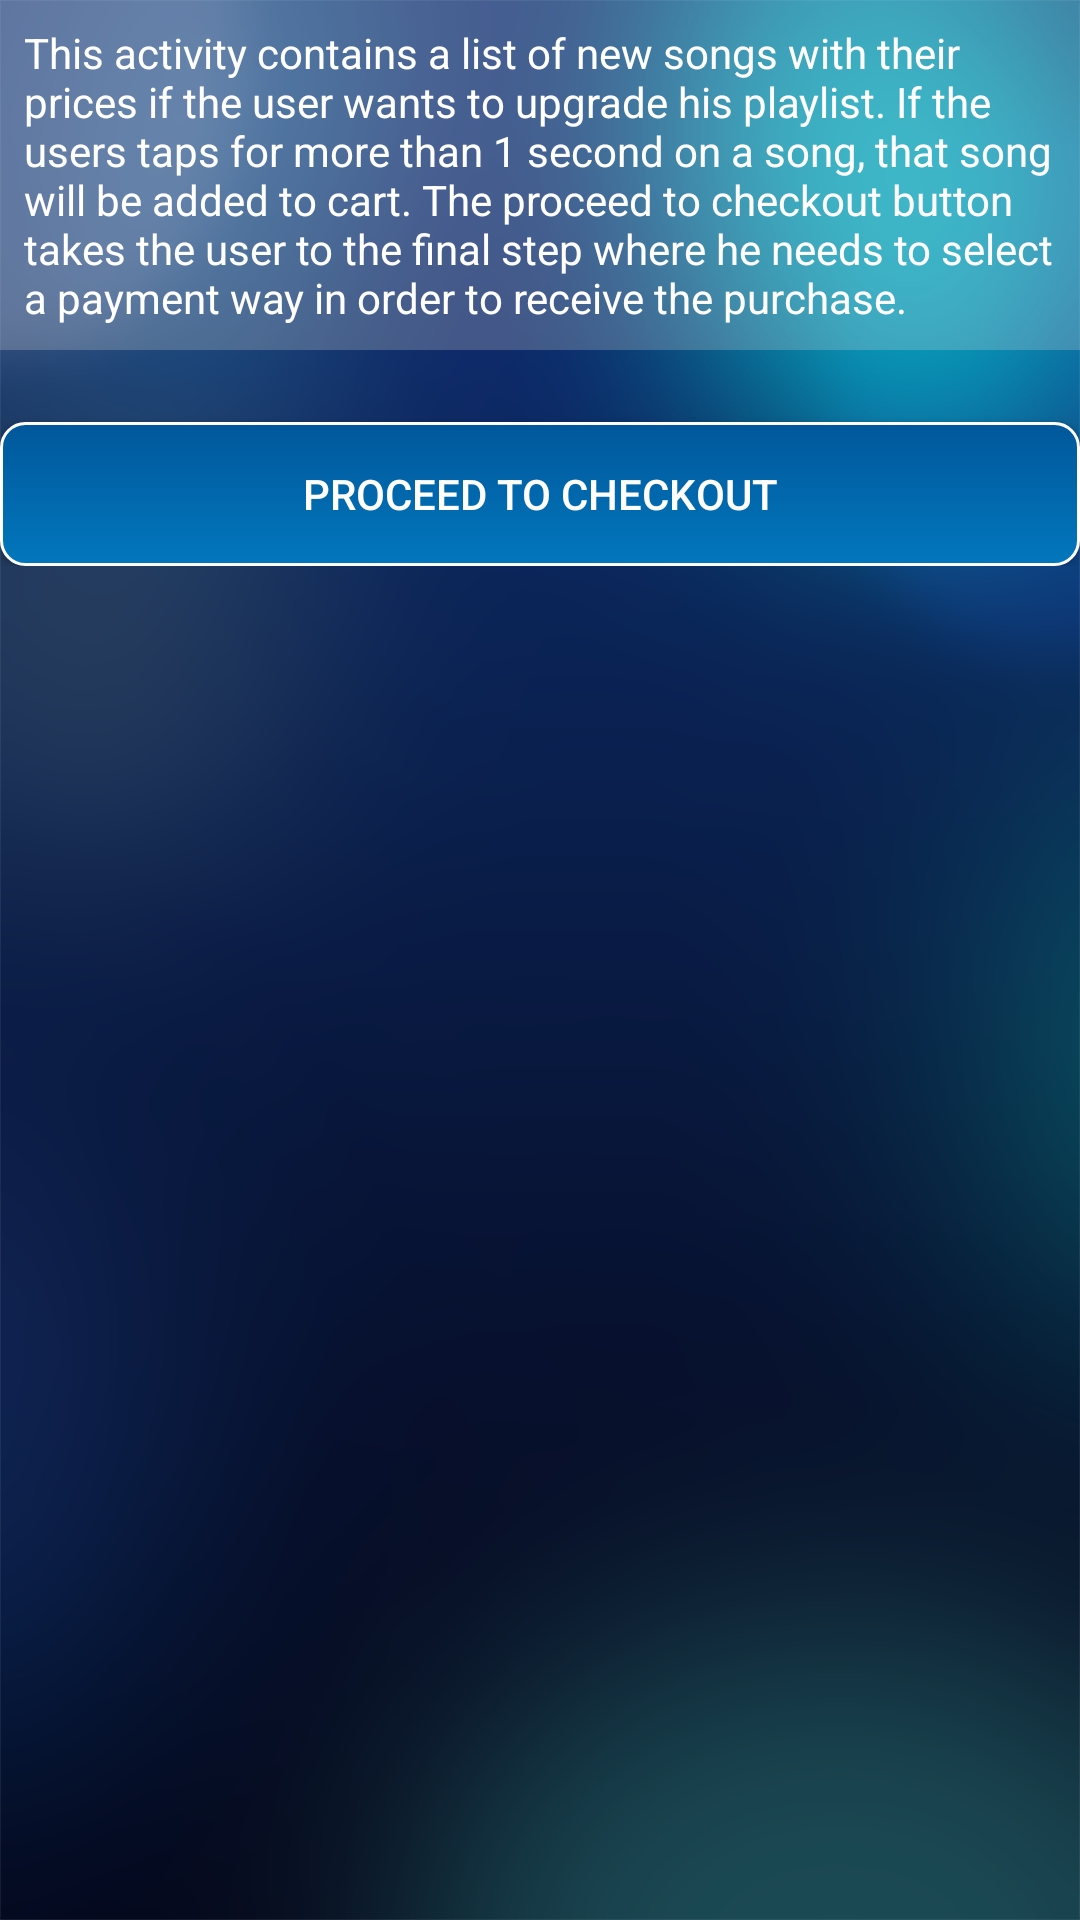

Write the Android layout XML for this screen, with the resource values it uses.
<!-- AndroidManifest.xml: application theme AppTheme -->
<!-- res/layout/activity_music_shop.xml -->
<?xml version="1.0" encoding="utf-8"?>
<ScrollView xmlns:android="http://schemas.android.com/apk/res/android"
    xmlns:tools="http://schemas.android.com/tools"
    style="@style/scrollview_style"
    tools:context="com.example.android.musicstructureapp.MusicShop">

    <LinearLayout
        android:layout_width="match_parent"
        android:layout_height="wrap_content"
        android:orientation="vertical">

        <TextView
            style="@style/details_text_style"
            android:text="@string/details_about_music_shop_activity"/>

        <android.support.v7.widget.RecyclerView xmlns:android="http://schemas.android.com/apk/res/android"
            android:id="@+id/music_shop_recycler_view"
            style="@style/recycler_view_style_shop" />

        <Button
            android:id="@+id/proceed_to_checkout"
            android:text="@string/proceed_to_checkout"
            style="@style/button_proceed_to_checkout" />
    </LinearLayout>
</ScrollView>
<!-- resources referenced by this layout -->
<resources>
  <string name="details_about_music_shop_activity">This activity contains a list of new songs with their prices if the user wants to upgrade his playlist. If the users taps for more than 1 second on a song, that song will be added to cart. The proceed to checkout button takes the user to the final step where he needs to select a payment way in order to receive the purchase.</string>
  <string name="proceed_to_checkout">Proceed to checkout</string>
  <style name="button_proceed_to_checkout">
          <item name="android:textColor">@color/whiteText</item>
          <item name="android:layout_width">match_parent</item>
          <item name="android:layout_height">wrap_content</item>
          <item name="android:background">@drawable/my_button</item>
          <item name="android:layout_marginTop">@dimen/layout_margin</item>
      </style>
  <style name="details_text_style">
          <item name="android:layout_width">match_parent</item>
          <item name="android:layout_height">@dimen/recycler_view_height</item>
          <item name="android:layout_weight">1</item>
          <item name="android:background">@color/transparentBackground</item>
          <item name="android:padding">@dimen/layout_margin</item>
          <item name="android:textColor">@color/whiteText</item>
      </style>
  <style name="recycler_view_style_shop">
          <item name="android:layout_width">match_parent</item>
          <item name="android:layout_height">@dimen/recycler_view_height</item>
          <item name="android:layout_margin">@dimen/layout_margin</item>
          <item name="android:layout_weight">3</item>
          <item name="android:scrollbars">vertical</item>
          <item name="android:textColor">@color/whiteText</item>
      </style>
  <style name="scrollview_style">
          <item name="android:layout_width">match_parent</item>
          <item name="android:layout_height">match_parent</item>
          <item name="android:background">@drawable/music_structure_app_background</item>
      </style>
  <style name="AppTheme" parent="Theme.AppCompat.Light.DarkActionBar">
          
          <item name="colorPrimary">@color/colorPrimary</item>
          <item name="colorPrimaryDark">@color/colorPrimaryDark</item>
          <item name="colorAccent">@color/colorAccent</item>
      </style>
  <color name="whiteText">#FFFFFF</color>
  <!-- drawable my_button (drawable) -->
  <?xml version="1.0" encoding="utf-8"?>
  <selector xmlns:android="http://schemas.android.com/apk/res/android">
      <item android:state_pressed="true">
          <shape android:shape="rectangle">
              <corners android:radius="5dp" />
              <stroke android:width="1dp" android:color="#FFFFFF" />
              <gradient android:angle="-90" android:endColor="#01579B" android:startColor="#0277BD" />
          </shape>
      </item>
      <item>
          <shape android:shape="rectangle">
              <corners android:radius="8dp" />
              <stroke android:width="1dp" android:color="#FFFFFF" />
              <gradient android:angle="-90" android:endColor="#0277BD" android:startColor="#01579B" />
          </shape>
      </item>
  </selector>
  <dimen name="layout_margin">8dp</dimen>
  <dimen name="recycler_view_height">0dp</dimen>
  <color name="transparentBackground">#40e0e0e0</color>
  <!-- drawable music_structure_app_background: png bitmap (drawable-hdpi, 91111 bytes) -->
  <color name="colorPrimary">#303030</color>
  <color name="colorPrimaryDark">#303030</color>
  <color name="colorAccent">#263238</color>
</resources>
